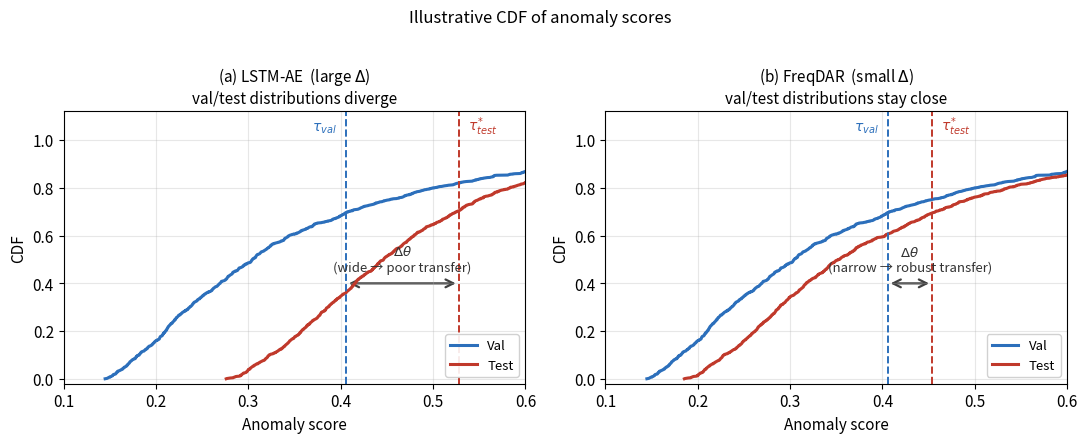

The script that saved this image:
"""


关键设定（经审稿视角修正）：
  - val 的正常/异常分布【显著重叠】→ val 本身 F1<1（符合主表量级），
    而非完美可分。
  - 阈值【数据驱动】：在分数上真跑 grid-search 最优 F1 得到 τ_val / τ_test*，
    并据此算 F1（用 τ_val 评 test）与 F1*（test 上最优），Δ=F1*-F1。
  - 协议是 val(含异常) vs test(含异常)，两条 CDF 都带异常尾，不照搬
    参考文献 train(纯正常)的极陡形状。
  - 形状差异来自漂移对 test 正常段【均值+离散度】的双重抬升（非平移克隆）；
    异常段仅留数据固有的自然小缝（两模型相同）。
  - 横轴聚焦阈值区，高分异常尾段从略。
"""
import numpy as np
import matplotlib.pyplot as plt
from matplotlib.patches import FancyArrowPatch

plt.rcParams.update({"font.size": 11, "axes.grid": True,
                     "grid.alpha": 0.3, "figure.dpi": 130})

C_VAL, C_TEST = "#2c6fbb", "#c0392b"      # val 蓝, test 红


def _cdf(x):
    xs = np.sort(x)
    return xs, np.arange(1, len(xs) + 1) / len(xs)


# ---------- 合成分数：正常 + 异常 两群，带标签 ----------
# 多模态混合：正常 = 多种正常流量模式；异常 = 多种攻击类型（末项宽尾 = 强/罕见异常）
# 每个成分 = (loc, scale, weight)，样本 ~ gamma(2.0, scale) + loc
_NORMAL_COMPS = [(0.14, 0.045, 0.50), (0.20, 0.055, 0.32), (0.27, 0.045, 0.18)]
_ANOM_COMPS   = [(0.36, 0.070, 0.45), (0.46, 0.100, 0.35), (0.58, 0.150, 0.20)]


def _mixture(rng, n, comps, drift, scale_mul):
    """从多成分混合中抽 n 个样本；drift 加到每个 loc，scale_mul 乘到每个 scale。"""
    ws = np.array([w for *_, w in comps], float); ws /= ws.sum()
    cnt = rng.multinomial(n, ws)
    return np.concatenate([rng.gamma(2.0, sc * scale_mul, k) + lo + drift
                           for k, (lo, sc, _) in zip(cnt, comps)])


def _synth_scores(rng, n_normal, n_anom, drift_n=0.0, spread_n=1.0, drift_a=0.0):
    """多模态分数：正常多模式 + 异常多攻击类型。漂移作用于正常成分(loc+drift_n,
    scale*spread_n)与异常成分(loc+drift_a)。返回 (scores, labels)。"""
    normal = _mixture(rng, n_normal, _NORMAL_COMPS, drift_n, spread_n)
    anom   = _mixture(rng, n_anom,   _ANOM_COMPS,   drift_a, 1.0)
    scores = np.concatenate([normal, anom])
    labels = np.concatenate([np.zeros(n_normal), np.ones(n_anom)])
    return scores, labels


def _best_f1_threshold(scores, labels, n_steps=600):
    ts = np.linspace(scores.min(), scores.max(), n_steps)
    best_f1, best_t = -1.0, float(ts[0])
    for t in ts:
        pred = scores > t
        tp = np.sum(pred & (labels == 1))
        fp = np.sum(pred & (labels == 0))
        fn = np.sum(~pred & (labels == 1))
        prec = tp / (tp + fp + 1e-9)
        rec  = tp / (tp + fn + 1e-9)
        f1 = 2 * prec * rec / (prec + rec + 1e-9)
        if f1 > best_f1:
            best_f1, best_t = f1, float(t)
    return best_t, best_f1


def _f1_at(scores, labels, t):
    pred = scores > t
    tp = np.sum(pred & (labels == 1))
    fp = np.sum(pred & (labels == 0))
    fn = np.sum(~pred & (labels == 1))
    prec = tp / (tp + fp + 1e-9)
    rec  = tp / (tp + fn + 1e-9)
    return 2 * prec * rec / (prec + rec + 1e-9)


def _panel(ax, val, test, tau_val, tau_test, title, delta_label, xlim=None):
    xs, ys = _cdf(val);  ax.plot(xs, ys, color=C_VAL,  lw=2.2, label="Val")
    xs, ys = _cdf(test); ax.plot(xs, ys, color=C_TEST, lw=2.2, label="Test")
    ax.axvline(tau_val,  color=C_VAL,  ls="--", lw=1.4)
    ax.axvline(tau_test, color=C_TEST, ls="--", lw=1.4)
    ax.text(tau_val - 0.010,  1.04, r"$\tau_{val}$",      color=C_VAL,  ha="right", fontsize=10)
    ax.text(tau_test + 0.010, 1.04, r"$\tau^{*}_{test}$", color=C_TEST, ha="left",  fontsize=10)
    y_arr = 0.40
    arr = FancyArrowPatch((tau_val, y_arr), (tau_test, y_arr),
                          arrowstyle="<->", color="0.25", lw=1.6, mutation_scale=14)
    ax.add_patch(arr)
    ax.text((tau_val + tau_test) / 2, y_arr + 0.04,
            r"$\Delta\theta$" + f"\n({delta_label})", ha="center", va="bottom",
            fontsize=9.5, color="0.2")
    ax.set_title(title, fontsize=11)
    ax.set_xlabel("Anomaly score")
    ax.set_ylabel("CDF")
    ax.set_ylim(-0.02, 1.12)
    if xlim is not None:
        ax.set_xlim(*xlim)
    ax.legend(loc="lower right", fontsize=9.5, framealpha=0.9)


def make_schematic(path="anomaly_score_cdf_schematic.png"):
    fig, (axL, axR) = plt.subplots(1, 2, figsize=(11, 4.3))

    # 验证集/测试集窗口数（贴近真实量级，留出经验 CDF 的局部阶梯感）
    N_NORMAL, N_ANOM = 900, 320

    def one(ax, drift_n, spread_n, drift_a, title, dl):
        rng = np.random.default_rng(7)   # 每子图 fresh：两图共享同一验证集抽样与 τ_val 起点
        v_scores, v_labels = _synth_scores(rng, N_NORMAL, N_ANOM)
        t_scores, t_labels = _synth_scores(rng, N_NORMAL, N_ANOM,
                                           drift_n=drift_n, spread_n=spread_n,
                                           drift_a=drift_a)
        tau_val,  _    = _best_f1_threshold(v_scores, v_labels)   # 数据驱动阈值
        f1_deploy      = _f1_at(t_scores, t_labels, tau_val)      # 用 τ_val 评 test
        tau_test, f1s  = _best_f1_threshold(t_scores, t_labels)   # test 最优
        print(f"{title.splitlines()[0]:<28} "
              f"tau_val={tau_val:.3f}  tau_test*={tau_test:.3f}  "
              f"F1={f1_deploy:.3f}  F1*={f1s:.3f}  Delta={f1s - f1_deploy:.3f}")
        _panel(ax, v_scores, t_scores, tau_val, tau_test, title, dl, xlim=(0.10, 0.60))

    # 左：LSTM-AE —— 正常段右移并适度摊平（仍可分→F1*不塌）；异常段自然小缝
    one(axL, 0.13, 1.18, 0.04,
        "(a) LSTM-AE  (large $\\Delta$)\nval/test distributions diverge",
        "wide → poor transfer")
    # 右：FreqDAR —— 正常段小右移、几乎不摊；异常段自然小缝（与 a 相同）
    one(axR, 0.04, 1.08, 0.04,
        "(b) FreqDAR  (small $\\Delta$)\nval/test distributions stay close",
        "narrow → robust transfer")

    fig.suptitle("Illustrative CDF of anomaly scores  ",
                 fontsize=12, y=1.02)
    fig.tight_layout()
    fig.savefig(path, bbox_inches="tight")
    print("saved:", path)


if __name__ == "__main__":
    make_schematic("anomaly_score_cdf_schematic.png")
